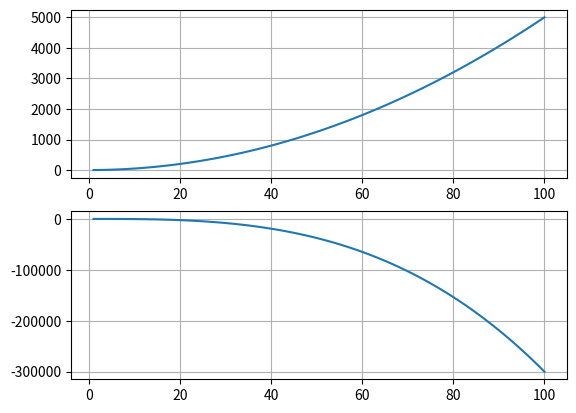

Here is the Python script that generated this plot:
import matplotlib.pylab as plt
import numpy as np

xverdier = np.linspace(1,100,100)

yverdier = 0.5*xverdier**2
plt.subplot(2, 1, 1)
plt.plot(xverdier, yverdier)
plt.grid()

yverdier = -0.3*xverdier**3
plt.subplot(2,1,2)
plt.plot(xverdier, yverdier)
plt.grid()

plt.show()